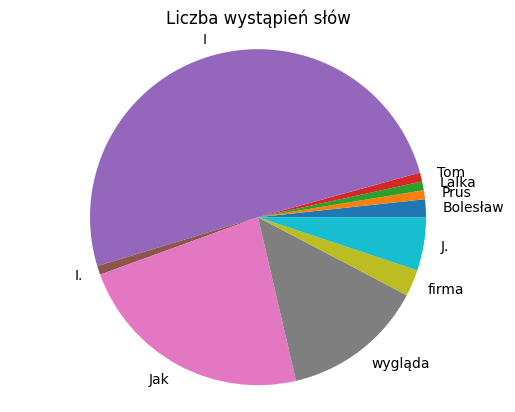

Reproduce this figure in Python.
from matplotlib import pyplot as plt

plt.rcdefaults()
plt.clf()

data = [2, 1, 1, 1, 59, 1, 27, 16, 3, 6]
names = ['Bolesław', 'Prus', 'Lalka', 'Tom', 'I', 'I.', 'Jak', 'wygląda', 'firma', 'J.']

plt.title("Liczba wystąpień słów")
plt.pie(data, labels=names)
plt.axis('equal')

plt.show()
